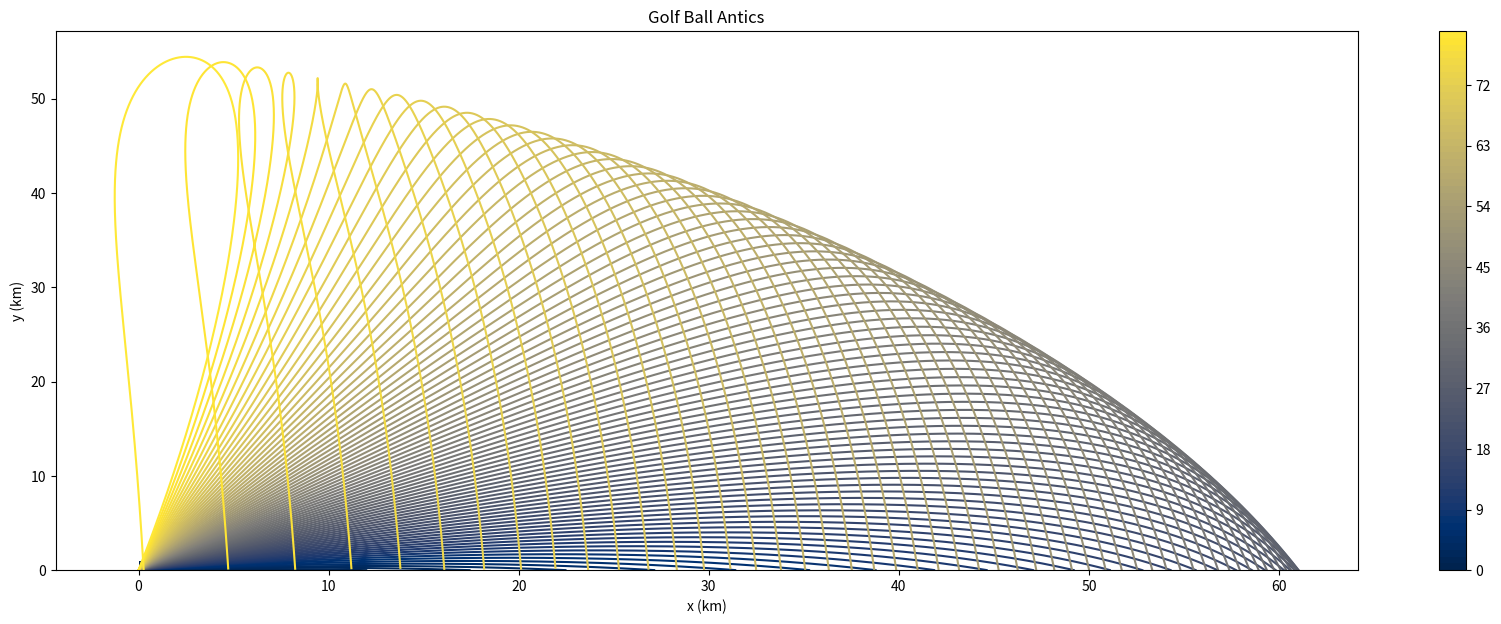
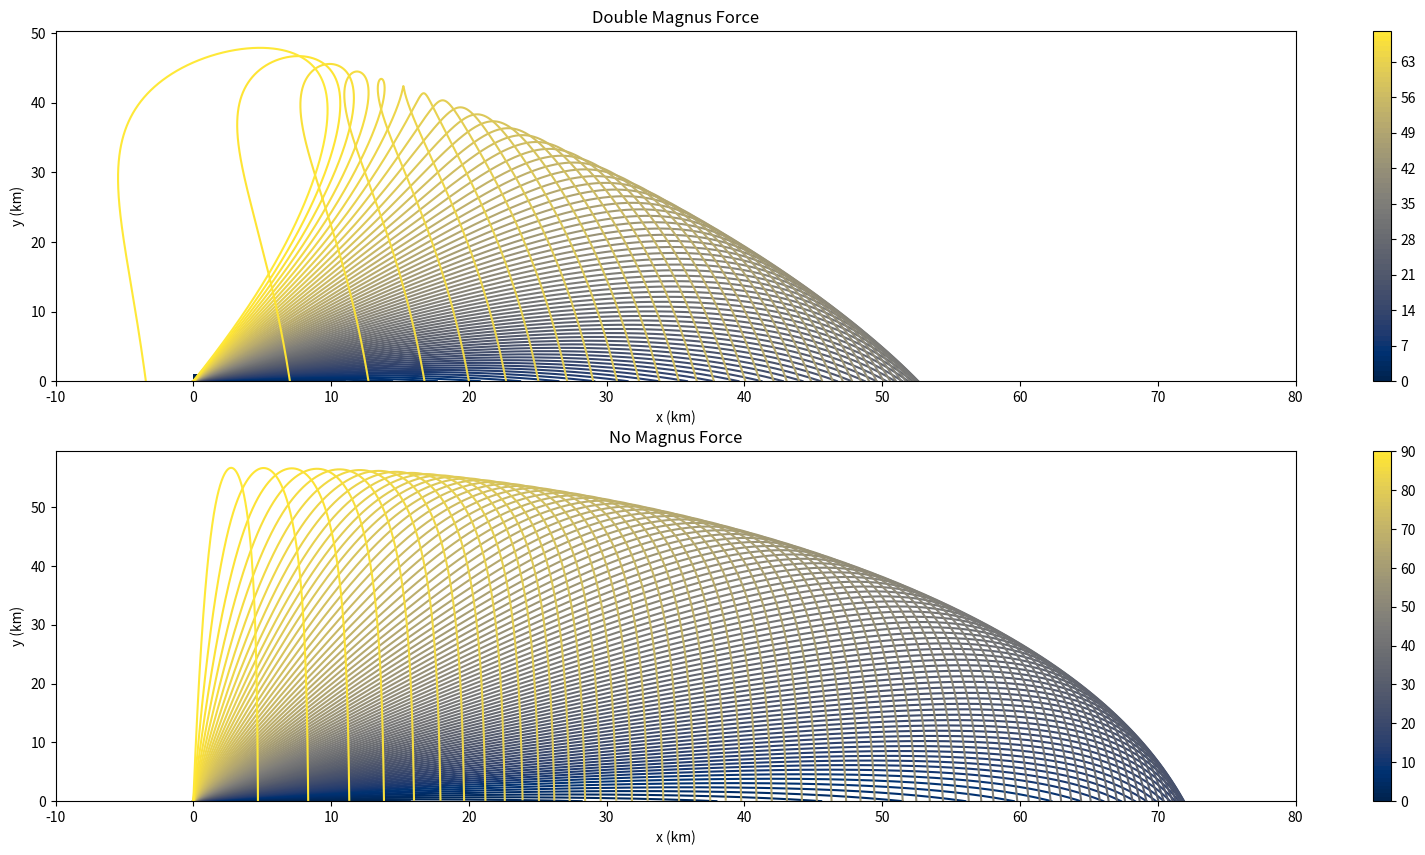
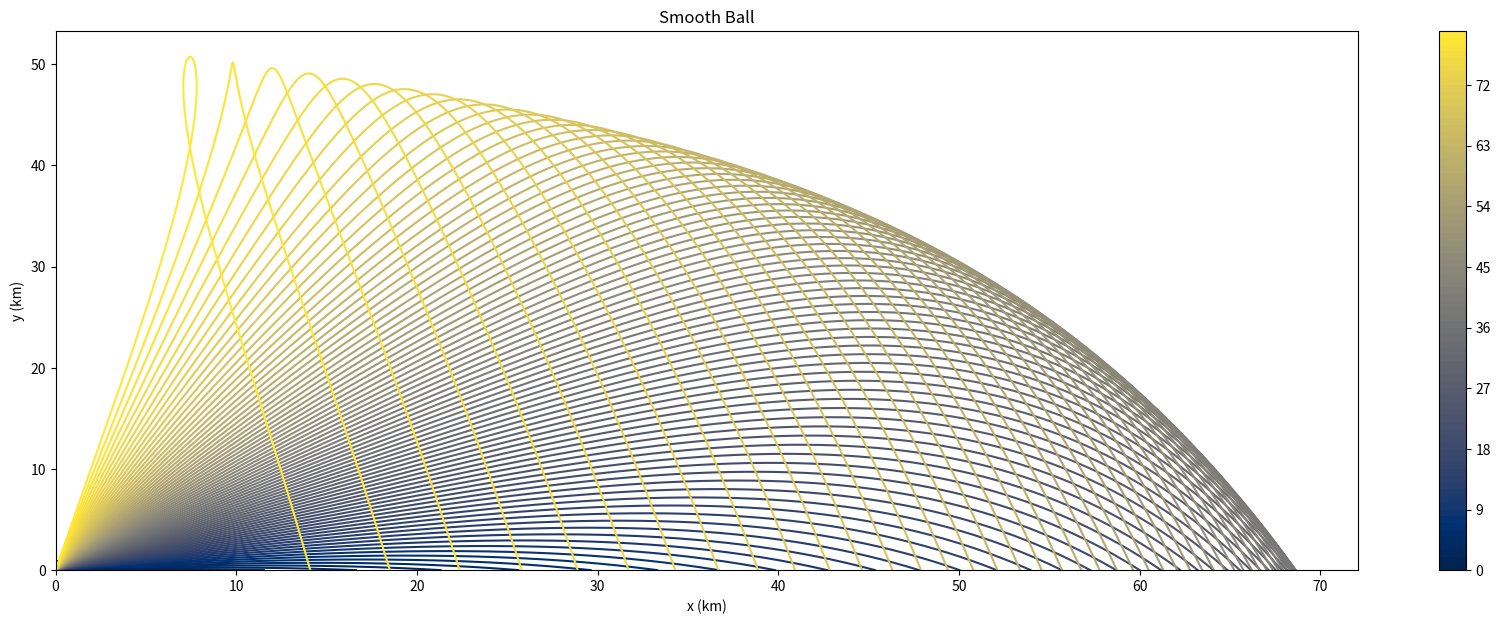

Here is the Python script that generated these plots, in order:
"""
Problem 7

Golf Drive
"""
import numpy as np
import matplotlib.pyplot as plt
from math import cos, sin, pi


# constant declaration
magnus = 0.25
rho = 1.207
A = 0.04**2*pi
m = 0.050
v0 = 70
g = 9.81
angles = np.arange(0, 80, 1)

# lambda functions for intermediate stuff
C = lambda v: 1./2. if v<=14. else 7./v
F = lambda v: C(v)*rho*A*v**2


# 
def magnus_eqs(R):
    
    # unpacking vector
    x, y = R[0], R[1]
    vx, vy = R[2], R[3]
    
    # updating positions
    fx = vx
    fy = vy
    
    # updating velocities
    fvx = -F(vx)/m - magnus*vy
    fvy = -F(vy)/m - magnus*vx - g
    
    return np.array([fx, fy, fvx, fvy], float)


# function for eulers method
def euler(func, angle, a, b, N):
    
    # initialization
    h = (b-a)/N
    rad = angle*pi/180.
    r = np.array([0, 0, v0*cos(rad), v0*sin(rad)], float)
    tpoints = np.arange(a, b, h)
    xpoints = []
    ypoints = []
    
    # loop breaks when the ball hits the ground
    for t in tpoints:
        xpoints.append(r[0])
        ypoints.append(r[1])
        r += h*func(r)
        if r[1] <= 0:
            break
            
    return xpoints, ypoints


# plotting and finding best angle
plt.figure(figsize=(21,7))
longest = (0, 0)
colors = plt.cm.cividis(np.linspace(0,1,len(angles)))

# heres a loop
for angle, color in zip(angles, colors):
    
    # calling euler for an angle
    xs, ys = euler(magnus_eqs, angle, 0, 10, 10000)
    
    # take new distance if greater than distance travelled
    longest = (angle, xs[-1]) if xs[-1] > longest[1] else longest
    
    # plot that mofo!
    plt.plot(xs, ys, color=color)

# setting colorbar values
Z = [[0,0],[0,0]]
levels = range(0, len(angles)+1, 1)
CS3 = plt.contourf(Z, levels, cmap='cividis')
plt.colorbar(CS3) 

# putting it all together
plt.xlabel('x (km)')
plt.ylabel('y (km)')
plt.title('Golf Ball Antics')
plt.show()
print(f"""
    Yeah, this angle is pretty shallow
    The following assumptions were made:
    
        - golf ball mass is about 50 grams
        - golf ball radius is about 2 cm
        - density of air is about 1.207 kg/m3
    
    The greatest distance is travelled for ~{longest[0]:2.0f} degrees\n'
    
    Protip: if you plan everything really carefully, you can
    use the magnus effect to hit yourself with the same golfball
    you were trying to drive!
""")


""" Double Magnus Force ++++++++++++++++++++++++++++++++"""
plt.figure(figsize=(20,10))

# plotting and finding best angle
angles = np.arange(0, 69, 1)
plt.subplot(2, 1, 1)
magnus = 0.5
longest = (0, 0)
colors = plt.cm.cividis(np.linspace(0,1,len(angles)))

# heres a loop
for angle, color in zip(angles, colors):
    
    # calling euler for an angle
    xs, ys = euler(magnus_eqs, angle, 0, 5, 10000)
    
    # take new distance if greater than distance travelled
    longest = (angle, xs[-1]) if xs[-1] > longest[1] else longest
    
    # plot that mofo!
    plt.plot(xs, ys, color=color)
    plt.xlim(-10, 80)

# setting colorbar values
Z = [[0,0],[0,0]]
levels = range(0, len(angles)+1, 1)
CS3 = plt.contourf(Z, levels, cmap='cividis')
plt.colorbar(CS3) 

# putting it all together
plt.xlabel('x (km)')
plt.ylabel('y (km)')
plt.title('Double Magnus Force')

""" Double Magnus Force ++++++++++++++++++++++++++++++++"""

# plotting and finding best angle
angles = np.arange(0, 90, 1)
plt.subplot(2, 1, 2)
magnus = 0
longest = (0, 0)
colors = plt.cm.cividis(np.linspace(0,1,len(angles)))

# heres a loop
for angle, color in zip(angles, colors):
    
    # calling euler for an angle
    xs, ys = euler(magnus_eqs, angle, 0, 10, 10000)
    
    # take new distance if greater than distance travelled
    longest = (angle, xs[-1]) if xs[-1] > longest[1] else longest
    
    # plot that mofo!
    plt.plot(xs, ys, color=color)
    plt.xlim(-10, 80)

# setting colorbar values
Z = [[0,0],[0,0]]
levels = range(0, len(angles)+1, 1)
CS3 = plt.contourf(Z, levels, cmap='cividis')
plt.colorbar(CS3) 

# putting it all together
plt.xlabel('x (km)')
plt.ylabel('y (km)')
plt.title('No Magnus Force')
plt.show()


""" Smooth Ball ++++++++++++++++++++++++++++++++++++++++++++++++="""


# plotting and finding best angle
angles = np.arange(0, 80, 1)
magnus = 0.25
C = lambda v: 0.2
plt.figure(figsize=(21,7))
longest = (0, 0)
colors = plt.cm.cividis(np.linspace(0,1,len(angles)))

# heres a loop
for angle, color in zip(angles, colors):
    
    # calling euler for an angle
    xs, ys = euler(magnus_eqs, angle, 0, 10, 10000)
    
    # take new distance if greater than distance travelled
    longest = (angle, xs[-1]) if xs[-1] > longest[1] else longest
    
    # plot that mofo!
    plt.plot(xs, ys, color=color)

# setting colorbar values
Z = [[0,0],[0,0]]
levels = range(0, len(angles)+1, 1)
CS3 = plt.contourf(Z, levels, cmap='cividis')
plt.colorbar(CS3) 

# putting it all together
plt.xlabel('x (km)')
plt.ylabel('y (km)')
plt.title('Smooth Ball')
plt.show()
print(f"""
    The following assumptions were made:
    
        - golf ball mass is about 50 grams
        - golf ball radius is about 2 cm
        - density of air is about 1.207 kg/m3
        - smooth ball means C = 0.2 (from here http://www.physics.csbsju.edu/~jcrumley/222_2007/projects/awwerner/project.pdf)
    
    The greatest distance is travelled for ~{longest[0]:2.0f} degrees\n'
""")